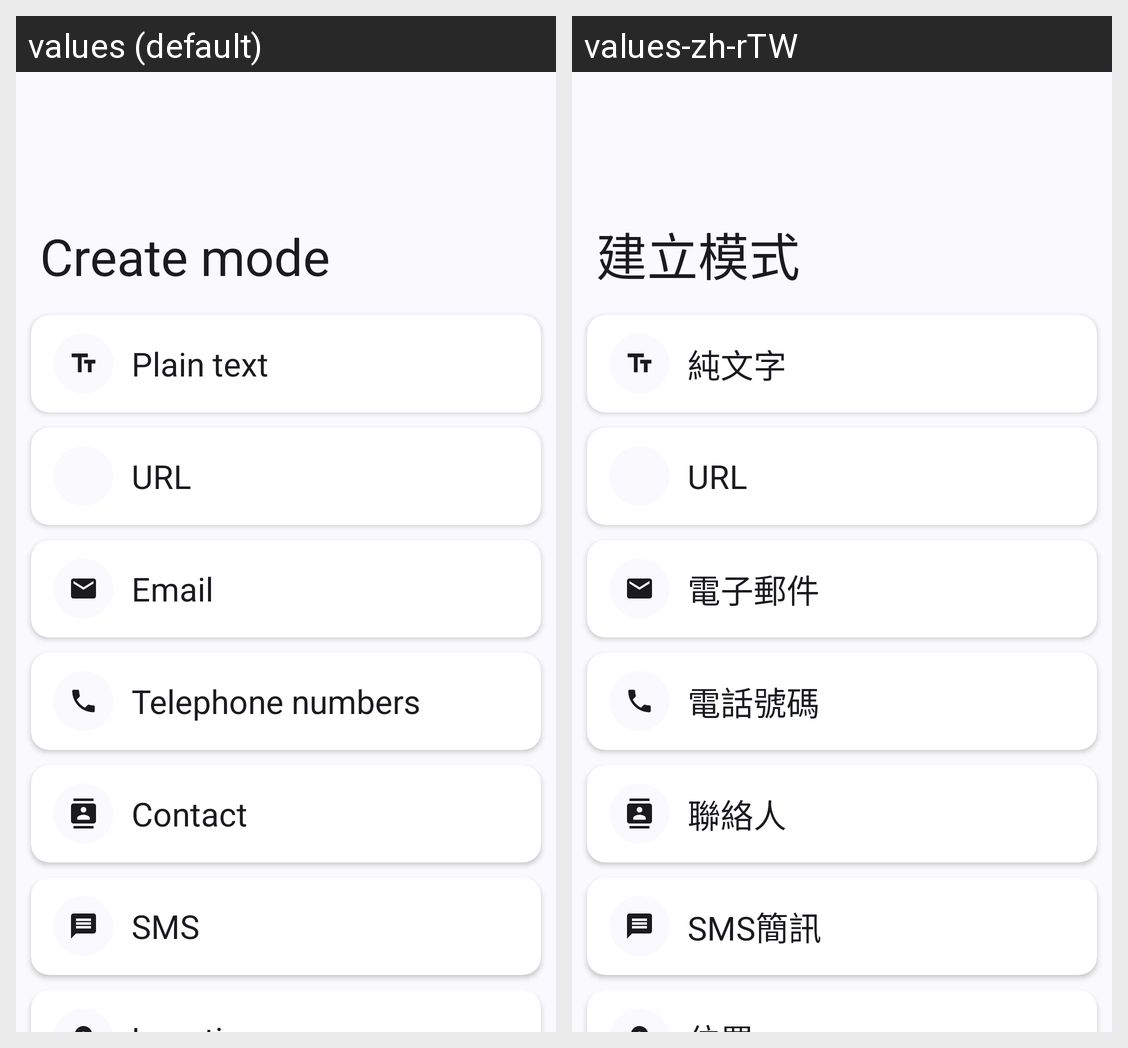

Locale-by-locale string values for the Android screen shown in this grid:
Android screen res/layout/fragment_generator.xml rendered under 2 locales, left to right: values (default), values-zh-rTW. Device: Nexus 5 (rendered at 1080×1920; each locale shown at half size, 540×960, under a caption strip naming it); theme Theme.ZeroQR.
Strings drawn on this screen, with the default value and each locale's value (text and hints the layout hard-codes, and strings that could not be matched under every locale, appear in the picture but are not listed):

plain_text
  values: Plain text
  values-zh-rTW: 純文字

url
  values: URL
  values-zh-rTW: URL

email
  values: Email
  values-zh-rTW: 電子郵件

phone
  values: Telephone numbers
  values-zh-rTW: 電話號碼

contact
  values: Contact
  values-zh-rTW: 聯絡人

sms
  values: SMS
  values-zh-rTW: SMS簡訊
